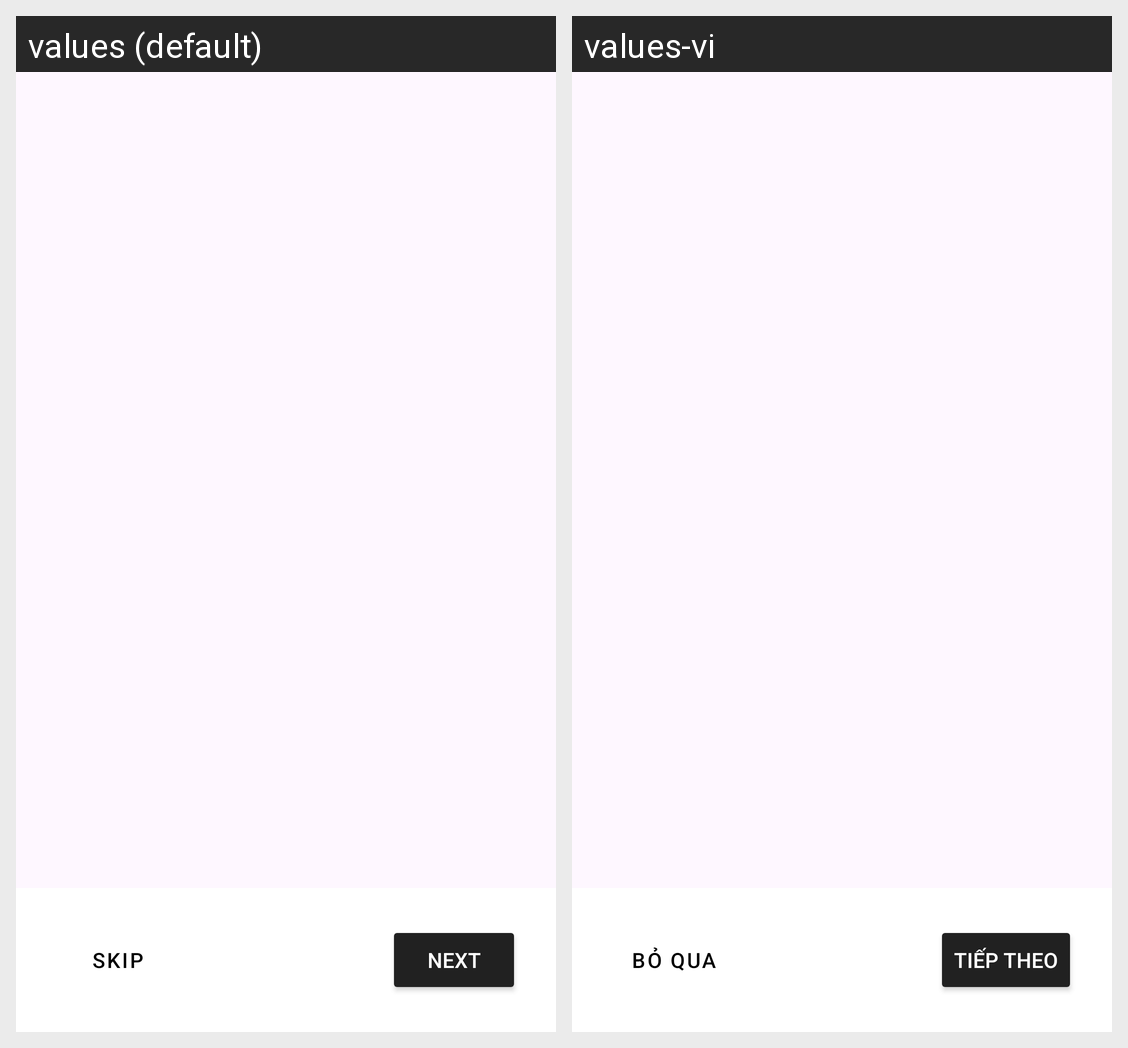

The same Android screen rendered under two of its app's locales, left to right. List the strings drawn on it with the default value and each locale's translation.
Android screen res/layout/fragment_onboarding.xml rendered under 2 locales, left to right: values (default), values-vi. Device: Nexus 5 (rendered at 1080×1920; each locale shown at half size, 540×960, under a caption strip naming it); theme Theme.MyTodoApp.
Strings drawn on this screen, with the default value and each locale's value (text and hints the layout hard-codes, and strings that could not be matched under every locale, appear in the picture but are not listed):

skip
  values: Skip
  values-vi: Bỏ qua

next
  values: Next
  values-vi: Tiếp theo
